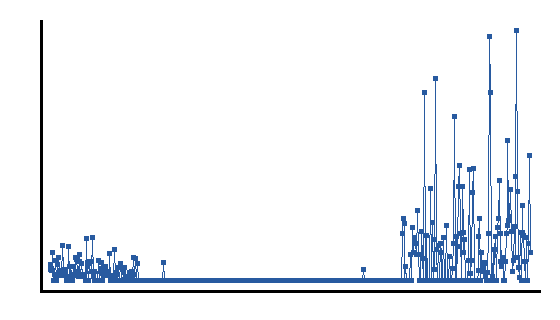

The table this chart was drawn from, first rows:
step, mean, std, var, n
1, 0.9875, 0.025, 0.000625, 5
2, 0.9821, 0.02327, 0.0005415, 5
3, 0.989, 0.01369, 0.0001874, 5
4, 0.9694, 0.02993, 0.0008961, 5
5, 1.0, 0.0, 0.0, 5
6, 0.9933, 0.01333, 0.0001778, 5
7, 0.9787, 0.03007, 0.0009042, 5
8, 1.0, 0.0, 0.0, 5
9, 0.9826, 0.03478, 0.00121, 5
10, 0.9941, 0.01176, 0.0001384, 5
11, 0.9752, 0.02215, 0.0004904, 5
12, 0.9944, 0.01111, 0.0001235, 5
13, 0.9889, 0.02222, 0.0004938, 5
14, 0.9943, 0.01143, 0.0001306, 5
15, 0.9626, 0.03342, 0.001117, 5
16, 0.9881, 0.01506, 0.0002268, 5
17, 0.9902, 0.01951, 0.0003807, 5
18, 0.9943, 0.01143, 0.0001306, 5
19, 0.9878, 0.01511, 0.0002285, 5
20, 1.0, 0.0, 0.0, 5
21, 1.0, 0.0, 0.0, 5
22, 0.9629, 0.03639, 0.001325, 5
23, 0.9949, 0.01026, 0.0001052, 5
24, 0.9841, 0.01306, 0.0001705, 5
25, 0.9931, 0.01379, 0.0001902, 5
26, 0.9949, 0.01026, 0.0001052, 5
27, 1.0, 0.0, 0.0, 5
28, 0.9846, 0.03077, 0.0009467, 5
29, 0.9944, 0.01111, 0.0001235, 5
30, 0.9755, 0.02198, 0.0004832, 5
31, 0.9769, 0.03379, 0.001142, 5
32, 0.9903, 0.01196, 0.000143, 5
33, 0.9951, 0.009756, 9.518143961927441e-05, 5
34, 0.9716, 0.01868, 0.0003489, 5
35, 0.9795, 0.0299, 0.0008941, 5
36, 0.9955, 0.009091, 8.264462809917341e-05, 5
37, 0.9813, 0.02772, 0.0007684, 5
38, 0.9931, 0.01379, 0.0001902, 5
39, 0.9957, 0.008696, 7.561436672967854e-05, 5
40, 0.9944, 0.01111, 0.0001235, 5
41, 1.0, 0.0, 0.0, 5
42, 0.9549, 0.06491, 0.004214, 5
43, 1.0, 0.0, 0.0, 5
44, 0.9842, 0.03158, 0.0009972, 5
45, 1.0, 0.0, 0.0, 5
46, 0.9797, 0.02986, 0.0008918, 5
47, 0.9795, 0.031, 0.0009612, 5
48, 0.79, 0.3955, 0.1564, 5
49, 0.7538, 0.3788, 0.1435, 5
50, 0.7951, 0.3977, 0.1581, 5
51, 0.7897, 0.3954, 0.1563, 5
52, 0.8, 0.4, 0.16, 5
53, 0.8, 0.4, 0.16, 5
54, 0.6, 0.4899, 0.24, 5
55, 0.6, 0.4899, 0.24, 5
56, 0.5783, 0.473, 0.2238, 5
57, 0.6, 0.4899, 0.24, 5
58, 0.5902, 0.482, 0.2323, 5
59, 0.5805, 0.4753, 0.2259, 5
60, 0.5867, 0.4796, 0.23, 5
... 486 more rows
